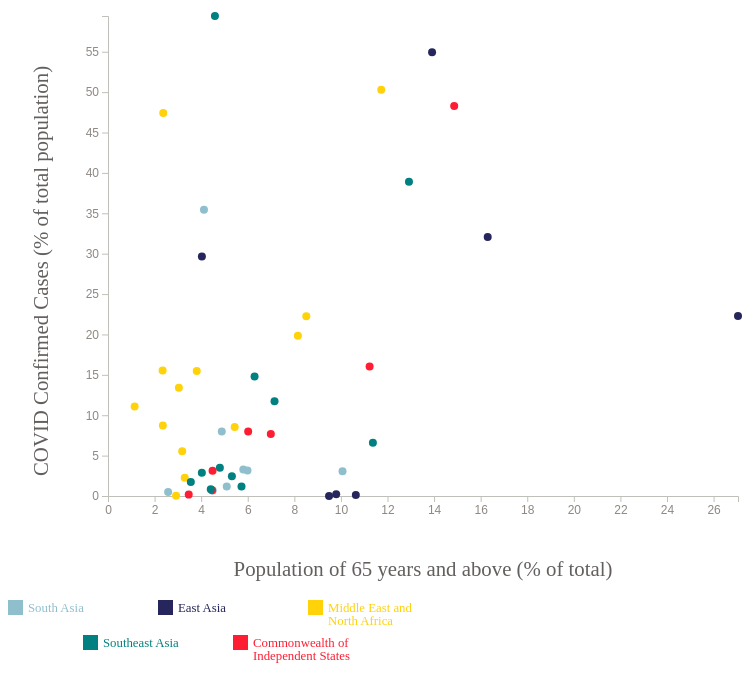
D3 v4 page, settled after 360 driven frames (6 s of simulated time); the page loaded 1 data file(s).



        // set the dimensions and margins of the graph
        const margin = { top: 20, right: 20, bottom: 100, left: 100 },
            width = 750 - margin.left - margin.right,
            height = 600 - margin.top - margin.bottom;

        var legend_width = 500;
        var legend_height = 100;

        // var tooltip = d3.select("#my_dataviz")
        //     .append("div")
        //     .attr("class", "toolTip")
        //     .style("display", "none");

        const legend_svg = d3.select("#my_legend")
            .append("svg")
            .attr("width", legend_width)
            .attr("height", legend_height)

        var tooltip = d3.select("body")
            .append("div")
            .style("position", "absolute")
            .style("z-index", "10")
            .style("visibility", "hidden")
            .style("box-shadow", "0px 3px 9px rgba(0, 0, 0, .15)")
            .style("padding", "5px")
            .style("background-color", "black")
            .style("border-radius", "5px")
            .style("padding", "10px")
            .style("color", "white")

        d3.csv("../data/scatter_data.csv", function (data) {
            var result = data.reduce(function (r, a) {
                r[a.Regional_indicator] = r[a.Regional_indicator] || [];
                r[a.Regional_indicator].push(a);
                return r;
            }, Object.create(null));
            console.log(result)
            var GroupbyRegionalIndicator = Object.keys(result).map((key) => [key, result[key]]);

            // console.log(res)
            console.log(GroupbyRegionalIndicator)

            var TotalRegionalIndicator = GroupbyRegionalIndicator.map((d, i) => ({ region: d[1][0].region, value: d[0] }));
            console.log(TotalRegionalIndicator)
            // Color scale: takes treetype name and return a color

            var min_maxval = function (colname) { return d3.extent(data, d => +d[colname]); };
            var x_axis_col_lst = 'Population ages 65 and above (% of total)';
            var y_axis_col_lst = 'COVID-19 Cases (% of total)';

            // Highlight the specie that is hovered
            var highlight = function (d) {
                console.log(d)
                selected_region_key = d.region
                d3.selectAll(".dot")
                    .transition()
                    .duration(200)
                    .style("fill", "lightgrey")
                    .attr("r", 3)

                d3.selectAll("." + selected_region_key)
                    .transition()
                    .duration(200)
                    .style("fill", color(selected_region_key))
                    .attr("r", 7)
            }
            var showTooltip = function (d) {
                selected_region_key = d.region
                d3.selectAll(".dot")
                    .transition()
                    .duration(200)
                    .style("fill", "lightgrey")
                    .attr("r", 3)

                d3.selectAll("." + selected_region_key)
                    .transition()
                    .duration(200)
                    .style("fill", color(selected_region_key))
                    .attr("r", 7)
                tooltip
                    .style("visibility", "visible")
                tooltip.style("top", (event.pageY - 10) + "px").style("left", (event.pageX + 10) + "px")
                    .html((d.location) + "<br><span>" + "Total cases:  " + (parseInt(d.total_cases) + "<br><span>" + "population: " + (d.population) + "<br> aged 65 and older: " + d.aged_65_older));

            }
            var moveTooltip = function (d) {
                tooltip.style("top", (event.pageY - 10) + "px").style("left", (event.pageX + 10) + "px")
                    .html((d.location) + "<br><span>" + "Total cases:  " + (parseInt(d.total_cases) + "<br><span>" + "population: " + (d.population) + "<br> aged 65 and older: " + d.aged_65_older));

            }


            // Highlight the treetype that is hovered
            const doNotHighlight = function (d) {
                d3.selectAll(".dot")
                    .transition()
                    .duration(200)
                    .style("fill", d => color(d.region))
                    .attr("r", 3);

                // tooltip.style("display", "none");
            }
            const hideTooltip = function (d) {
                tooltip
                    .style("visibility", "hidden");
            }

            var mycolors = ["#a30b71", '#8FBFCC', "#26265c", "#ffd20a", '#008080', "#FF1D33", '#226D7B', '#002E6B'];

            // select color for each tree type
            const color = d3.scaleOrdinal()
                .domain(TotalRegionalIndicator)
                .range(mycolors)
            // .range(d3.schemeSet1)
            // .range(d3.schemeSet2);

            // ----------------------------------------------------------------------------------------

            // Add a legend(interactive)

            var n = TotalRegionalIndicator.length / 2;
            var itemWidth = 150;
            var itemHeight = 35;
            var legend = legend_svg.selectAll(".legend")
                .data(TotalRegionalIndicator)
                .enter()
                .append("g")
                .attr("transform", function (d, i) { return "translate(" + i % n * itemWidth + "," + Math.floor(i / n) * itemHeight + ")"; })
                .attr("class", "legend");

            var rects = legend.append('rect')
                .attr("width", 15)
                .attr("height", 15)
                .attr("fill", function (d, i) { return color(d.region); })
                .on("mouseover", highlight)
                .on("mouseleave", doNotHighlight);


            var text = legend.append('text')
                .attr("dy", 0)
                .attr("x", 20)
                .attr("y", 12)
                .style("fill", function (d) { return color(d.region) })
                .style('font-size', "0.8em")
                .text(function (d) { return d.value }).call(wrap, 100, 1)
                .on("mouseover", highlight)
                .on("mouseleave", doNotHighlight);


            // legend_svg.selectAll("mycircles")
            //     .data(TotalRegionalIndicator)
            //     .enter()
            //     .append("circle")
            //     .attr("cx", margin.left)
            //     .attr("cy", function (d, i) { return 20 + i * 25 })
            //     .attr("r", 7)
            //     .style("fill", function (d) { return color(d.region) })
            //     .on("mouseover", highlight)
            //     .on("mouseleave", doNotHighlight)

            // // Add labels beside legend dots
            // legend_svg.selectAll("mylabels")
            //     .data(TotalRegionalIndicator)
            //     .enter()
            //     .append("text")
            //     .attr("x", margin.left + 16)
            //     .attr("y", function (d, i) { return 20 + i * 25 })
            //     .style("fill", function (d) { return color(d.region) })
            //     .text(function (d) { return d.value })
            //     .attr("text-anchor", "left")
            //     .style("alignment-baseline", "middle")
            //     .on("mouseover", highlight)
            //     .on("mouseleave", doNotHighlight);

            // ------------------------------------------------------------------------------------------


            let xVar = "aged_65_older";
            let yVar = "total_cases_share";
            // d3.select("#scatter_graph").remove()

            draw_graph(xVar, yVar);

            function draw_graph(xVar, yVar) {

                // append the svg object to the body of the page
                const svg = d3.select("#my_dataviz")
                    .append("svg")
                    .attr("width", width + margin.left + margin.right)
                    .attr("height", height + margin.top + margin.bottom)
                    .attr("id", "scatter_graph")
                    .append("g")
                    .attr("transform",
                        `translate(${margin.left}, ${margin.top})`);

                // Add X axis
                const x = d3.scaleLinear()
                    .domain([0, min_maxval(xVar)[1]])
                    .range([0, width]);
                svg.append("g")
                    .attr("transform", `translate(0, ${height})`)
                    .call(d3.axisBottom(x));


                // Add Y axis
                const y = d3.scaleLinear()
                    .domain([0, min_maxval(yVar)[1]])
                    .range([height, 0]);
                svg.append("g")
                    .call(d3.axisLeft(y));

                svg.selectAll('.tick text')
                    .style('font-size', '12px')
                    .attr('fill', '#8E8883');
                svg.selectAll('.tick line')
                    .attr('stroke', '#C0C0BB');
                svg.selectAll('.domain')
                    .attr('stroke', '#C0C0BB');


                // Add X axis label:
                svg.append("text")
                    .attr("text-anchor", "middle")
                    // .attr("x", width - 100 + margin.left)
                    .attr("x", width / 2)
                    .attr("y", height + margin.bottom - 20)
                    .attr('fill', "#635F5D")// .style("fill", "white")
                    .text("Population of 65 years and above (% of total)")
                    .style('font-size', '1.3em');

                // Y axis label:
                svg.append("text")
                    // .attr("text-anchor", "middle")
                    .attr("transform", "rotate(-90)")
                    // .attr("y", -margin.left + 30)
                    .attr("y", -60)
                    // .attr("x", -margin.top - (height / 6))
                    .attr("x", -height + 20)
                    .attr('fill', "#635F5D")
                    .text("COVID Confirmed Cases (% of total population)") //.call(wrap, 150, 1)
                    .style('font-size', '1.3em');

                // Add dots
                svg.append('g')
                    .selectAll("dot")
                    .data(data)
                    .enter()
                    .append("circle")
                    .attr("class", function (d) { return "dot " + d.region })
                    .attr("cx", function (d) { return x(+d[xVar]); })
                    .attr("cy", function (d) { return y(+d[yVar]); })
                    .attr("r", 4)
                    .style("fill", function (d) { return color(d.region) })
                    .on("mouseover", showTooltip)
                    .on("mouseleave", moveTooltip)
                    .on("mouseout", hideTooltip);

            }




        })


        function wrap(text, width, lineH) {
            text.each(function () {
                var text = d3.select(this),
                    words = text.text().split(/\s+/).reverse(),
                    word,
                    line = [],
                    lineNumber = 0,
                    lineHeight = +lineH, // ems
                    y = text.attr("y"),
                    dy = parseFloat(text.attr("dy")),
                    tspan = text.text(null).append("tspan").attr("x", 20).attr("y", y).attr("dy", dy + "em");
                while (word = words.pop()) {
                    line.push(word);
                    tspan.text(line.join(" "));
                    if (tspan.node().getComputedTextLength() > width) {
                        line.pop();
                        tspan.text(line.join(" "));
                        line = [word];
                        tspan = text.append("tspan").attr("x", 20).attr("y", y).attr("dy", ++lineNumber * lineHeight + dy + "em").text(word);
                    }
                }
            });
        }
    

### data: ../data/scatter_data.csv
Regional_indicator, Regional_indicator_id, location, region, total_cases, population, aged_65_older, total_cases_share
South Asia, 3, India, SA, 44677739, 1417173120, 5.989, 3.153
East Asia, 1, South Korea, EA, 28466390, 51815808, 13.91, 54.94
East Asia, 1, Japan, EA, 27603549, 123951696, 27.05, 22.27
Middle East and North Africa, 2, Turkey, ME, 16919638, 85341248, 8.153, 19.83
Southeast Asia, 4, Vietnam, SEA, 11523567, 98186856, 7.15, 11.74
Middle East and North Africa, 2, Iran, ME, 7560629, 88550568, 5.44, 8.538
Southeast Asia, 4, Indonesia, SEA, 6712826, 275501344, 5.319, 2.437
Southeast Asia, 4, Malaysia, SEA, 5020384, 33938216, 6.293, 14.79
Middle East and North Africa, 2, Israel, ME, 4752447, 9449000, 11.73, 50.3
Southeast Asia, 4, Thailand, SEA, 4718908, 71697024, 11.37, 6.582
Southeast Asia, 4, Philippines, SEA, 4058465, 115559008, 4.803, 3.512
Middle East and North Africa, 2, Iraq, ME, 2465107, 44496124, 3.186, 5.54
East Asia, 1, Hong Kong, EA, 2402238, 7488863, 16.3, 32.08
Southeast Asia, 4, Singapore, SEA, 2192690, 5637022, 12.92, 38.9
South Asia, 3, Bangladesh, SA, 2036987, 171186368, 5.098, 1.19
East Asia, 1, China, EA, 1909905, 1425887360, 10.64, 0.1339
Commonwealth of Independent States, 0, Georgia, CWIS, 1808085, 3744385, 14.86, 48.29
Middle East and North Africa, 2, Jordan, ME, 1746997, 11285875, 3.81, 15.48
South Asia, 3, Pakistan, SA, 1575486, 235824864, 4.495, 0.6681
Commonwealth of Independent States, 0, Kazakhstan, CWIS, 1488306, 19397998, 6.991, 7.672
Middle East and North Africa, 2, Lebanon, ME, 1221791, 5489744, 8.514, 22.26
Middle East and North Africa, 2, United Arab Emirates, ME, 1046359, 9441138, 1.144, 11.08
East Asia, 1, Mongolia, EA, 1007250, 3398373, 4.031, 29.64
South Asia, 3, Nepal, SA, 1000961, 30547586, 5.809, 3.277
Middle East and North Africa, 2, Saudi Arabia, ME, 826667, 36408824, 3.295, 2.271
Commonwealth of Independent States, 0, Azerbaijan, CWIS, 825656, 10358078, 6.018, 7.971
Middle East and North Africa, 2, Palestine, ME, 703228, 5250076, 3.043, 13.39
Middle East and North Africa, 2, Bahrain, ME, 698028, 1472237, 2.372, 47.41
South Asia, 3, Sri Lanka, SA, 671831, 21832150, 10.07, 3.077
Middle East and North Africa, 2, Kuwait, ME, 662747, 4268886, 2.345, 15.53
Southeast Asia, 4, Myanmar, SEA, 633585, 54179312, 5.732, 1.169
Commonwealth of Independent States, 0, Armenia, CWIS, 445881, 2780472, 11.23, 16.04
Middle East and North Africa, 2, Oman, ME, 399154, 4576300, 2.355, 8.722
Southeast Asia, 4, Brunei, SEA, 266819, 449002, 4.591, 59.42
Commonwealth of Independent States, 0, Uzbekistan, CWIS, 249045, 34627648, 4.469, 0.7192
Southeast Asia, 4, Laos, SEA, 217586, 7529477, 4.029, 2.89
South Asia, 3, Afghanistan, SA, 207190, 41128772, 2.581, 0.5038
Commonwealth of Independent States, 0, Kyrgyzstan, CWIS, 206557, 6630621, 4.489, 3.115
South Asia, 3, Maldives, SA, 185666, 523798, 4.12, 35.45
Southeast Asia, 4, Cambodia, SEA, 138457, 16767851, 4.412, 0.8257
South Asia, 3, Bhutan, SA, 62524, 782457, 4.885, 7.991
Southeast Asia, 4, Timor, SEA, 23386, 1341298, 3.556, 1.744
Commonwealth of Independent States, 0, Tajikistan, CWIS, 17786, 9952789, 3.466, 0.1787
Middle East and North Africa, 2, Yemen, ME, 11945, 33696612, 2.922, 0.03545
East Asia, 1, Macao, EA, 1569, 695180, 9.798, 0.2257
East Asia, 1, North Korea, EA, 1.0, 26069416, 9.491, 3.83591254978631e-06